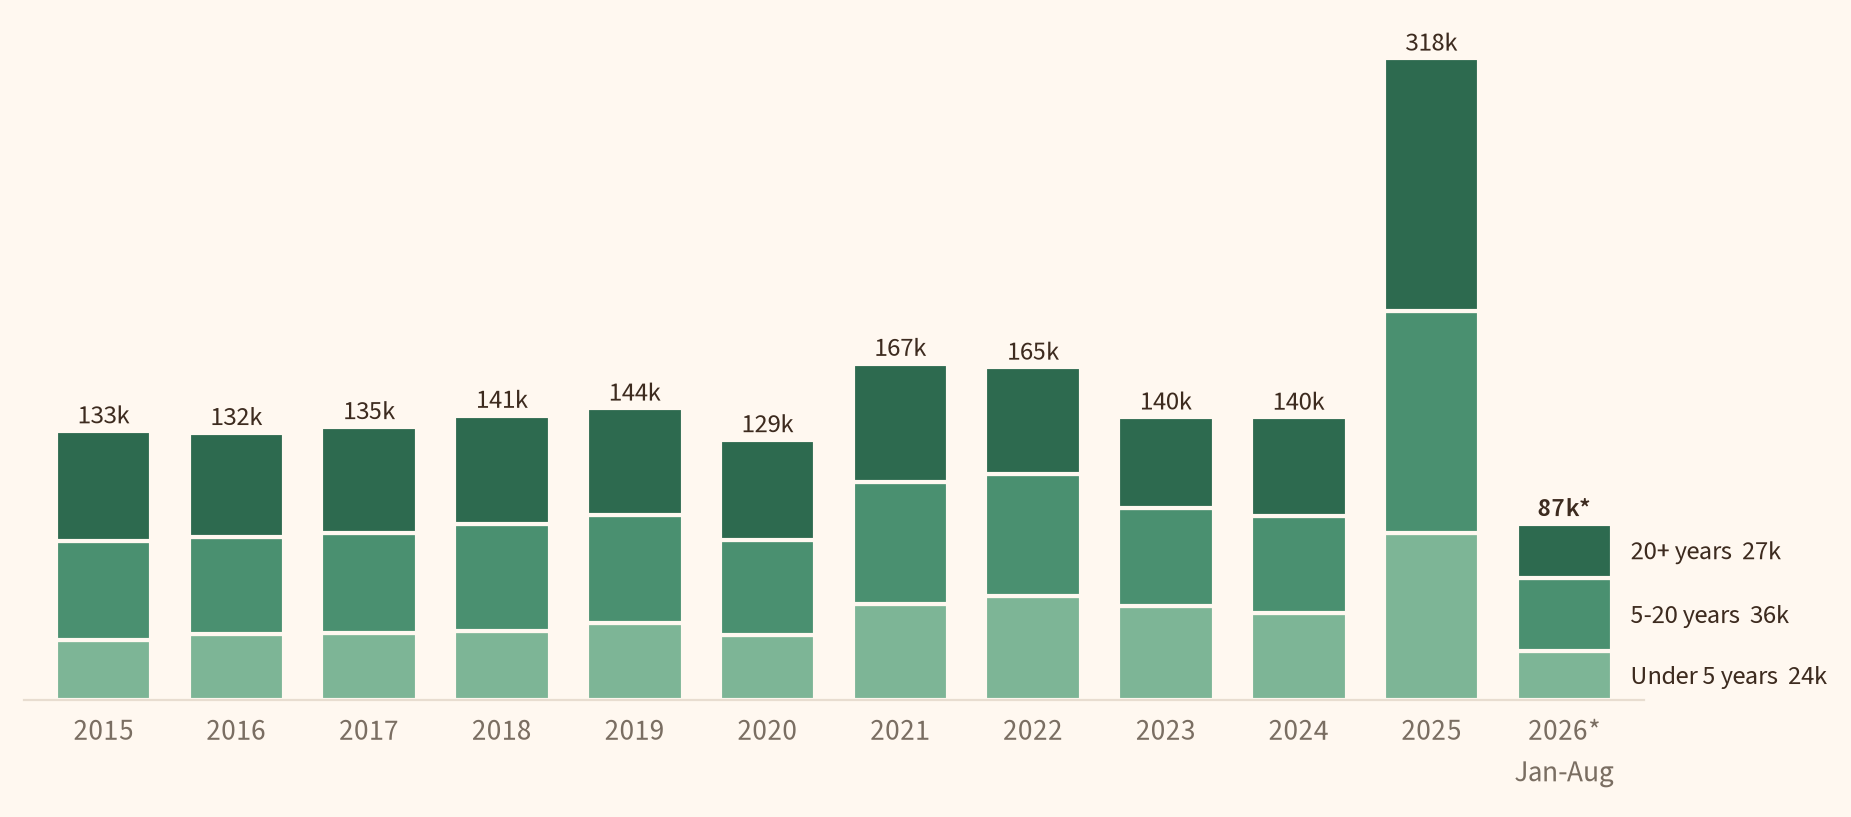

The data file committed next to this chart (first rows):
, 2015, 2016, 2017, 2018, 2019, 2020, 2021, 2022, 2023, 2024, 2025, 2026
Under 5 years, 29905, 32574, 33419, 34171, 38193, 32202, 47443, 51707, 46381, 43382, 82743, 24168
5-20 years, 48966, 47968, 49248, 52787, 53660, 47002, 60466, 60342, 48697, 47889, 109879, 36156
20+ years, 54284, 51769, 52562, 53865, 52550, 49570, 58604, 52591, 44916, 48619, 124905, 26957
